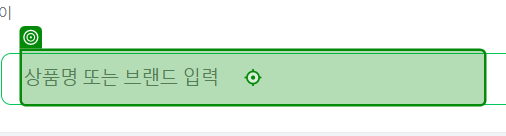
Task: Robotic Enterprise Framework
Workflow: dt추출

Step 1: type "[strSearch + "[k(Enter)]"]"

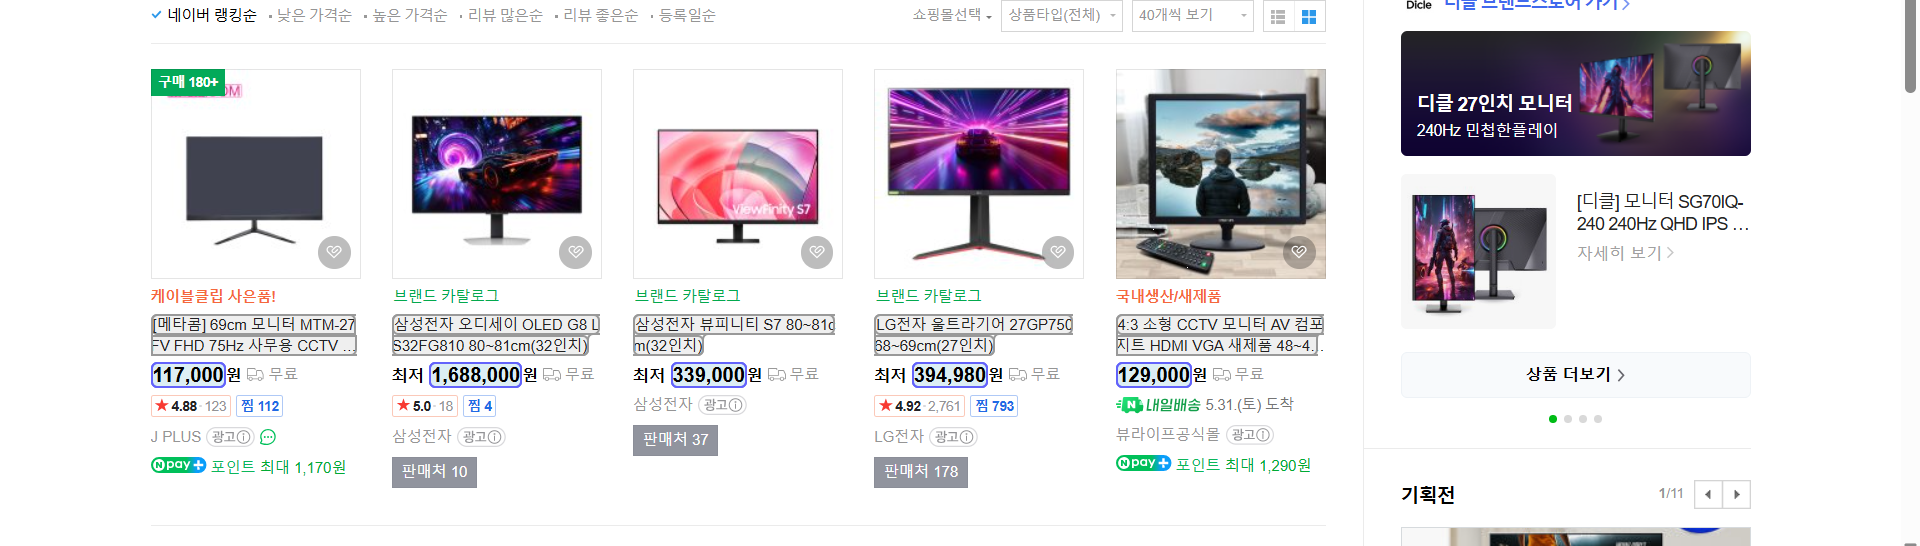
Step 2: get-text